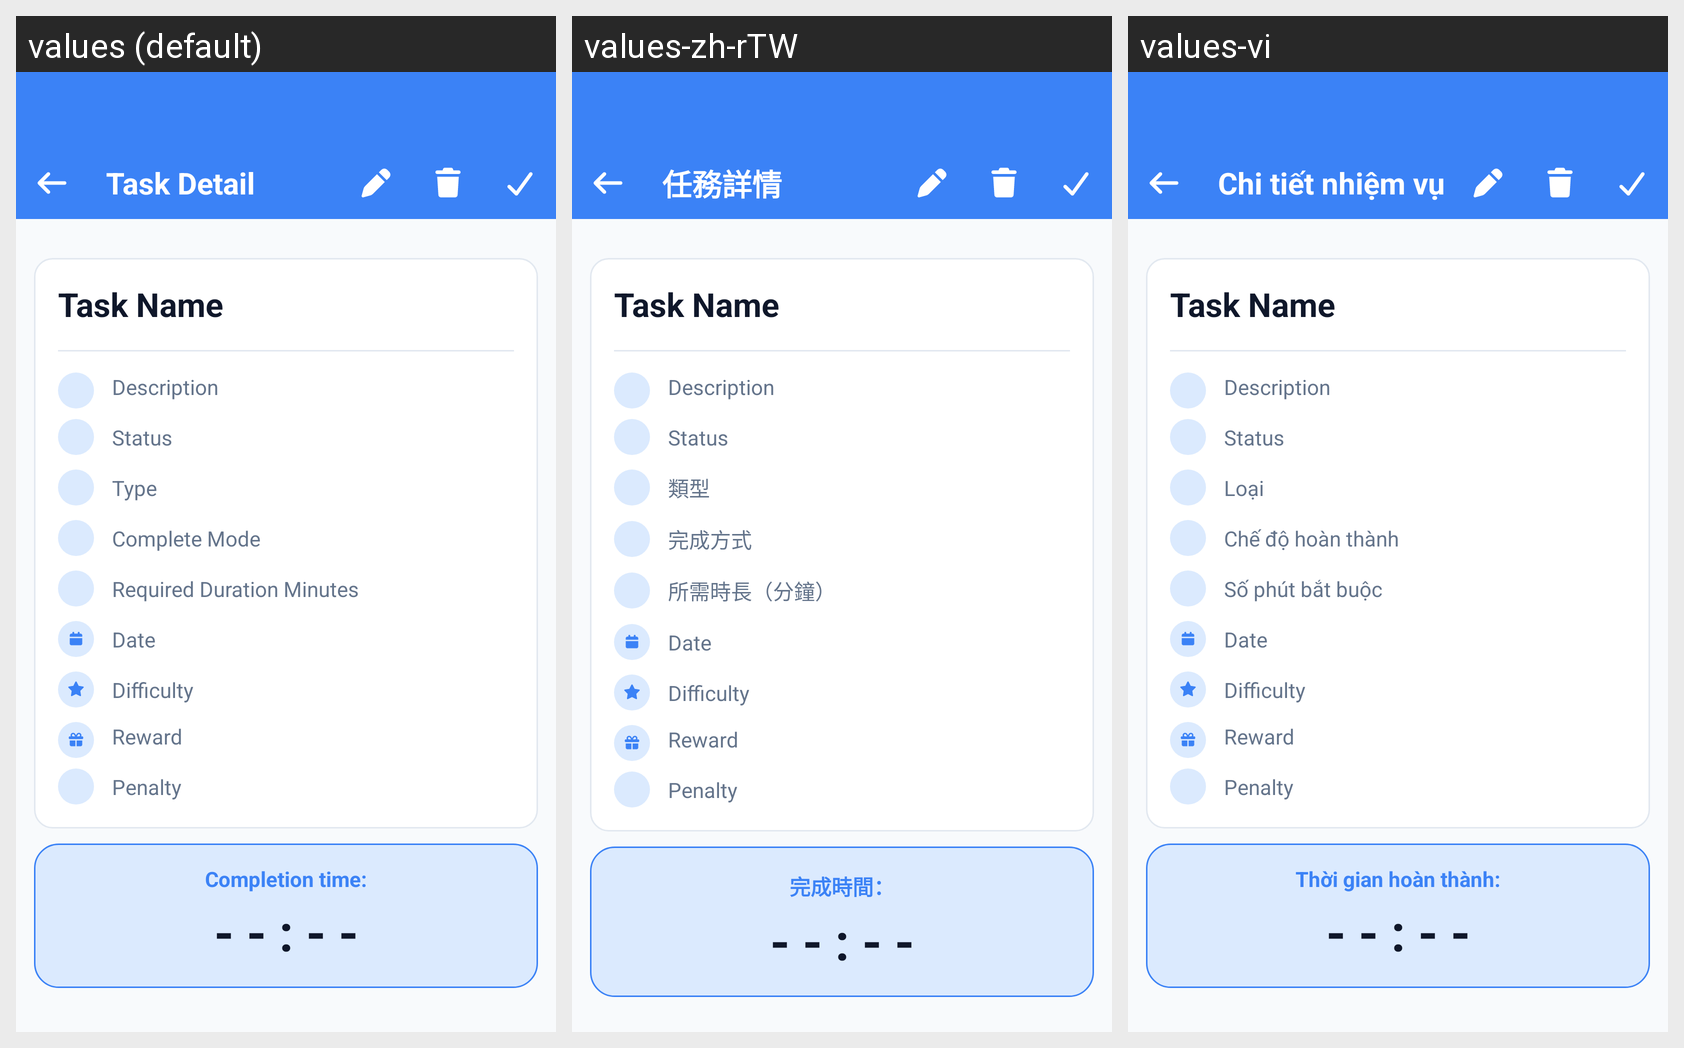

The same Android screen rendered under several of its app's locales, left to right. List the strings drawn on it with the default value and each locale's translation.
Android screen res/layout/fragment_task_detail.xml rendered under 3 locales, left to right: values (default), values-zh-rTW, values-vi. Device: Nexus 5 (rendered at 1080×1920; each locale shown at half size, 540×960, under a caption strip naming it); theme Theme.WaveTime.
Strings drawn on this screen, with the default value and each locale's value (text and hints the layout hard-codes, and strings that could not be matched under every locale, appear in the picture but are not listed):

task_detail
  values: Task Detail
  values-zh-rTW: 任務詳情
  values-vi: Chi tiết nhiệm vụ

type_test
  values: Type
  values-zh-rTW: 類型
  values-vi: Loại

complete_mode
  values: Complete Mode
  values-zh-rTW: 完成方式
  values-vi: Chế độ hoàn thành

required_duration_minutes
  values: Required Duration Minutes
  values-zh-rTW: 所需時長（分鐘）
  values-vi: Số phút bắt buộc

completion_time
  values: Completion time:
  values-zh-rTW: 完成時間：
  values-vi: Thời gian hoàn thành:

task_timer_default
  values: - - : - -
  values-zh-rTW: - - : - -  [not translated; the default value is used]
  values-vi: - - : - -  [not translated; the default value is used]
